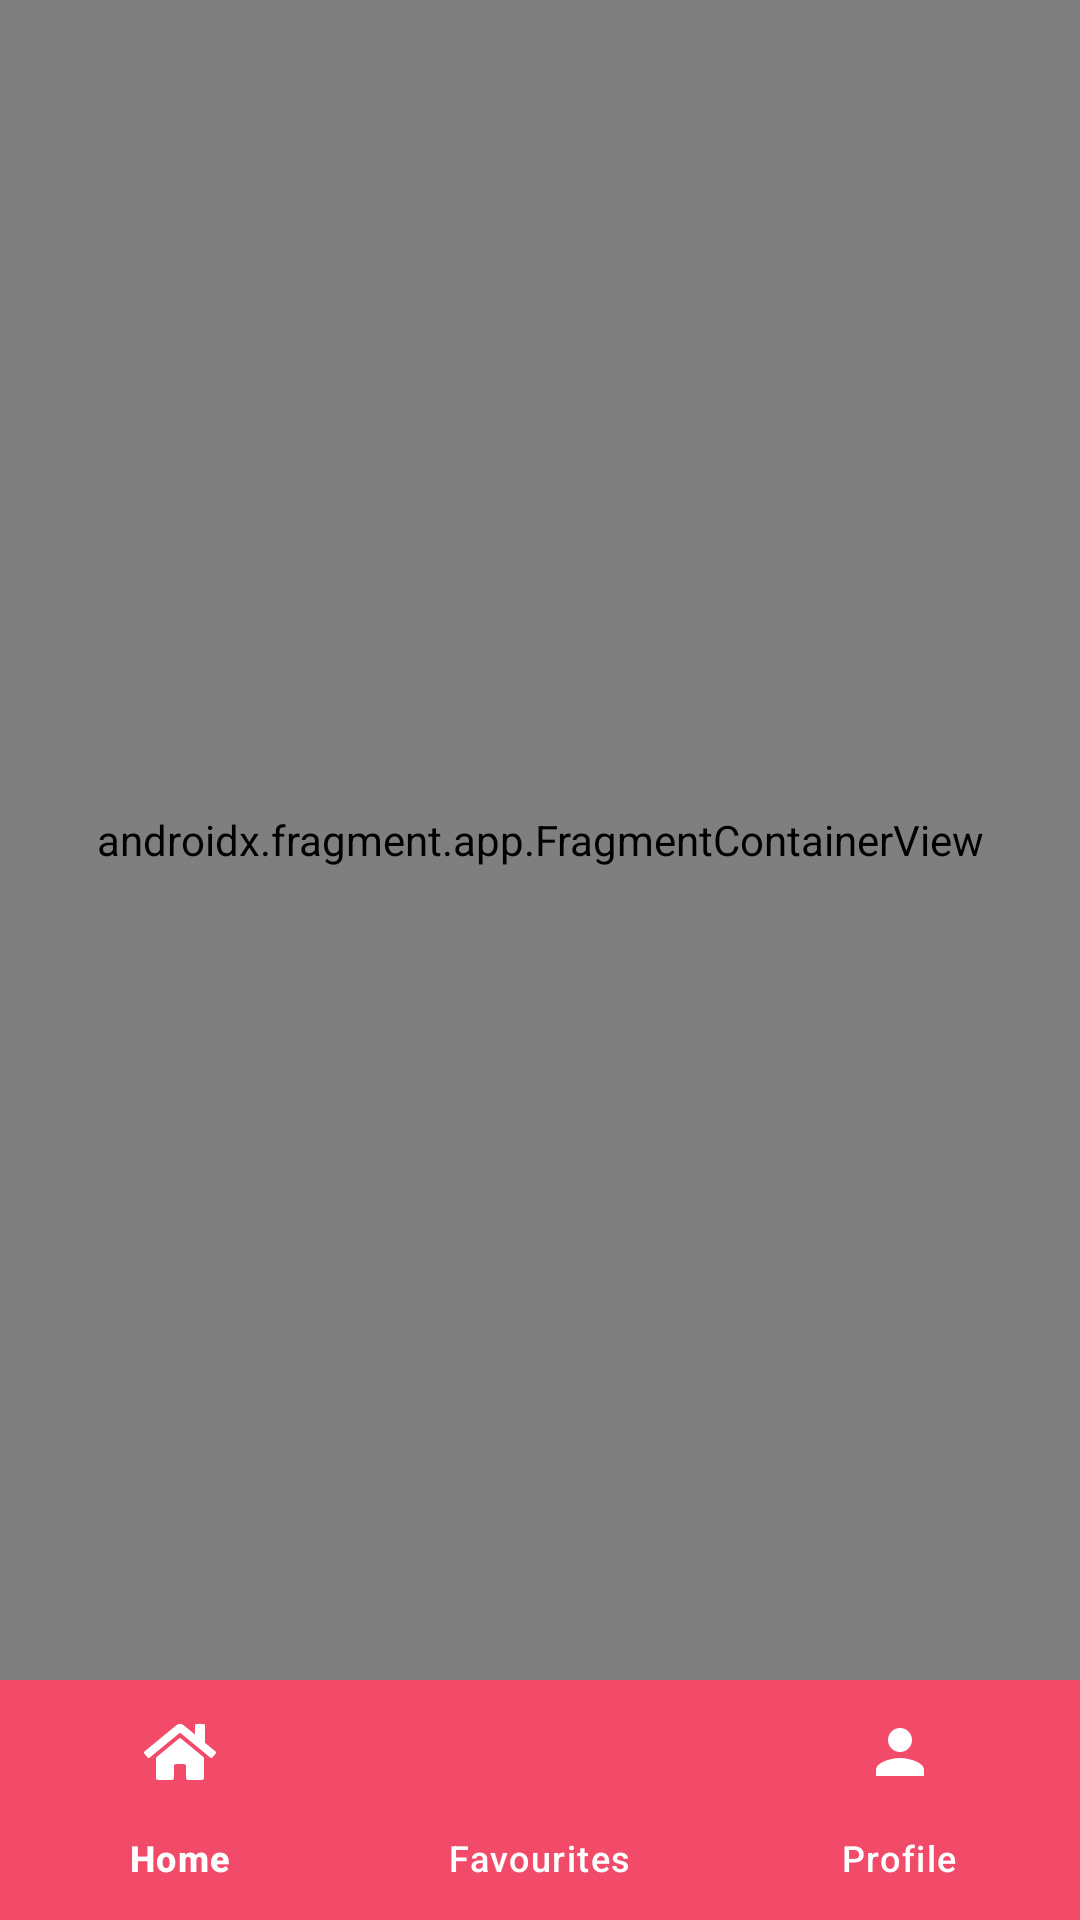

Here is an Android app screen rendered from its layout file. Give the layout XML and the strings, colors and styles it references.
<!-- AndroidManifest.xml: application theme Theme.Assignments -->
<!-- res/layout/activity_home.xml -->
<?xml version="1.0" encoding="utf-8"?>
<androidx.constraintlayout.widget.ConstraintLayout
    xmlns:android="http://schemas.android.com/apk/res/android"
    xmlns:app="http://schemas.android.com/apk/res-auto"
    xmlns:tools="http://schemas.android.com/tools"
    android:layout_width="match_parent"
    android:layout_height="match_parent"
    tools:context=".ui.HomeActivity">

    <FrameLayout
        android:id="@+id/flFragment"
        android:layout_width="match_parent"
        android:layout_height="0dp"
        app:layout_constraintBottom_toTopOf="@+id/bottomNavigationView"
        app:layout_constraintEnd_toEndOf="parent"
        app:layout_constraintHorizontal_bias="0.5"
        app:layout_constraintStart_toStartOf="parent"
        app:layout_constraintTop_toTopOf="parent">

       <androidx.fragment.app.FragmentContainerView
            android:id="@+id/newsNavHostFragment"
            android:name="androidx.navigation.fragment.NavHostFragment"
            android:layout_width="match_parent"
            android:layout_height="match_parent"
            app:defaultNavHost="true"
            app:navGraph="@navigation/news_nav_graph" />

    </FrameLayout>

    <com.google.android.material.bottomnavigation.BottomNavigationView
        android:id="@+id/bottomNavigationView"
        android:layout_width="match_parent"
        android:layout_height="80dp"
        app:menu="@menu/bottom_navigation_menu"
        app:itemTextColor="@color/white"
        app:itemIconTint="@color/white"
        android:background="@color/blue"
        app:itemActiveIndicatorStyle="@style/App.Custom.Indicator"
        app:layout_constraintBottom_toBottomOf="parent"
        app:layout_constraintEnd_toEndOf="parent"
        app:layout_constraintStart_toStartOf="parent"/>

</androidx.constraintlayout.widget.ConstraintLayout>
<!-- resources referenced by this layout -->
<resources>
  <color name="blue">#F24B6A</color>
  <color name="white">#FFFFFFFF</color>
  <style name="App.Custom.Indicator" parent="Widget.Material3.BottomNavigationView.ActiveIndicator">
          <item name="android:color">@color/yellow</item>
      </style>
  <style name="Theme.Assignments" parent="Base.Theme.Assignments" />
  <color name="yellow">#E8DBBF</color>
  <style name="Base.Theme.Assignments" parent="Theme.Material3.DayNight.NoActionBar">
          
           <item name="colorPrimary">@color/blue</item>
           <item name="colorPrimaryVariant">@color/blue</item>
           <item name="android:statusBarColor">@color/blue</item>
      </style>
</resources>
